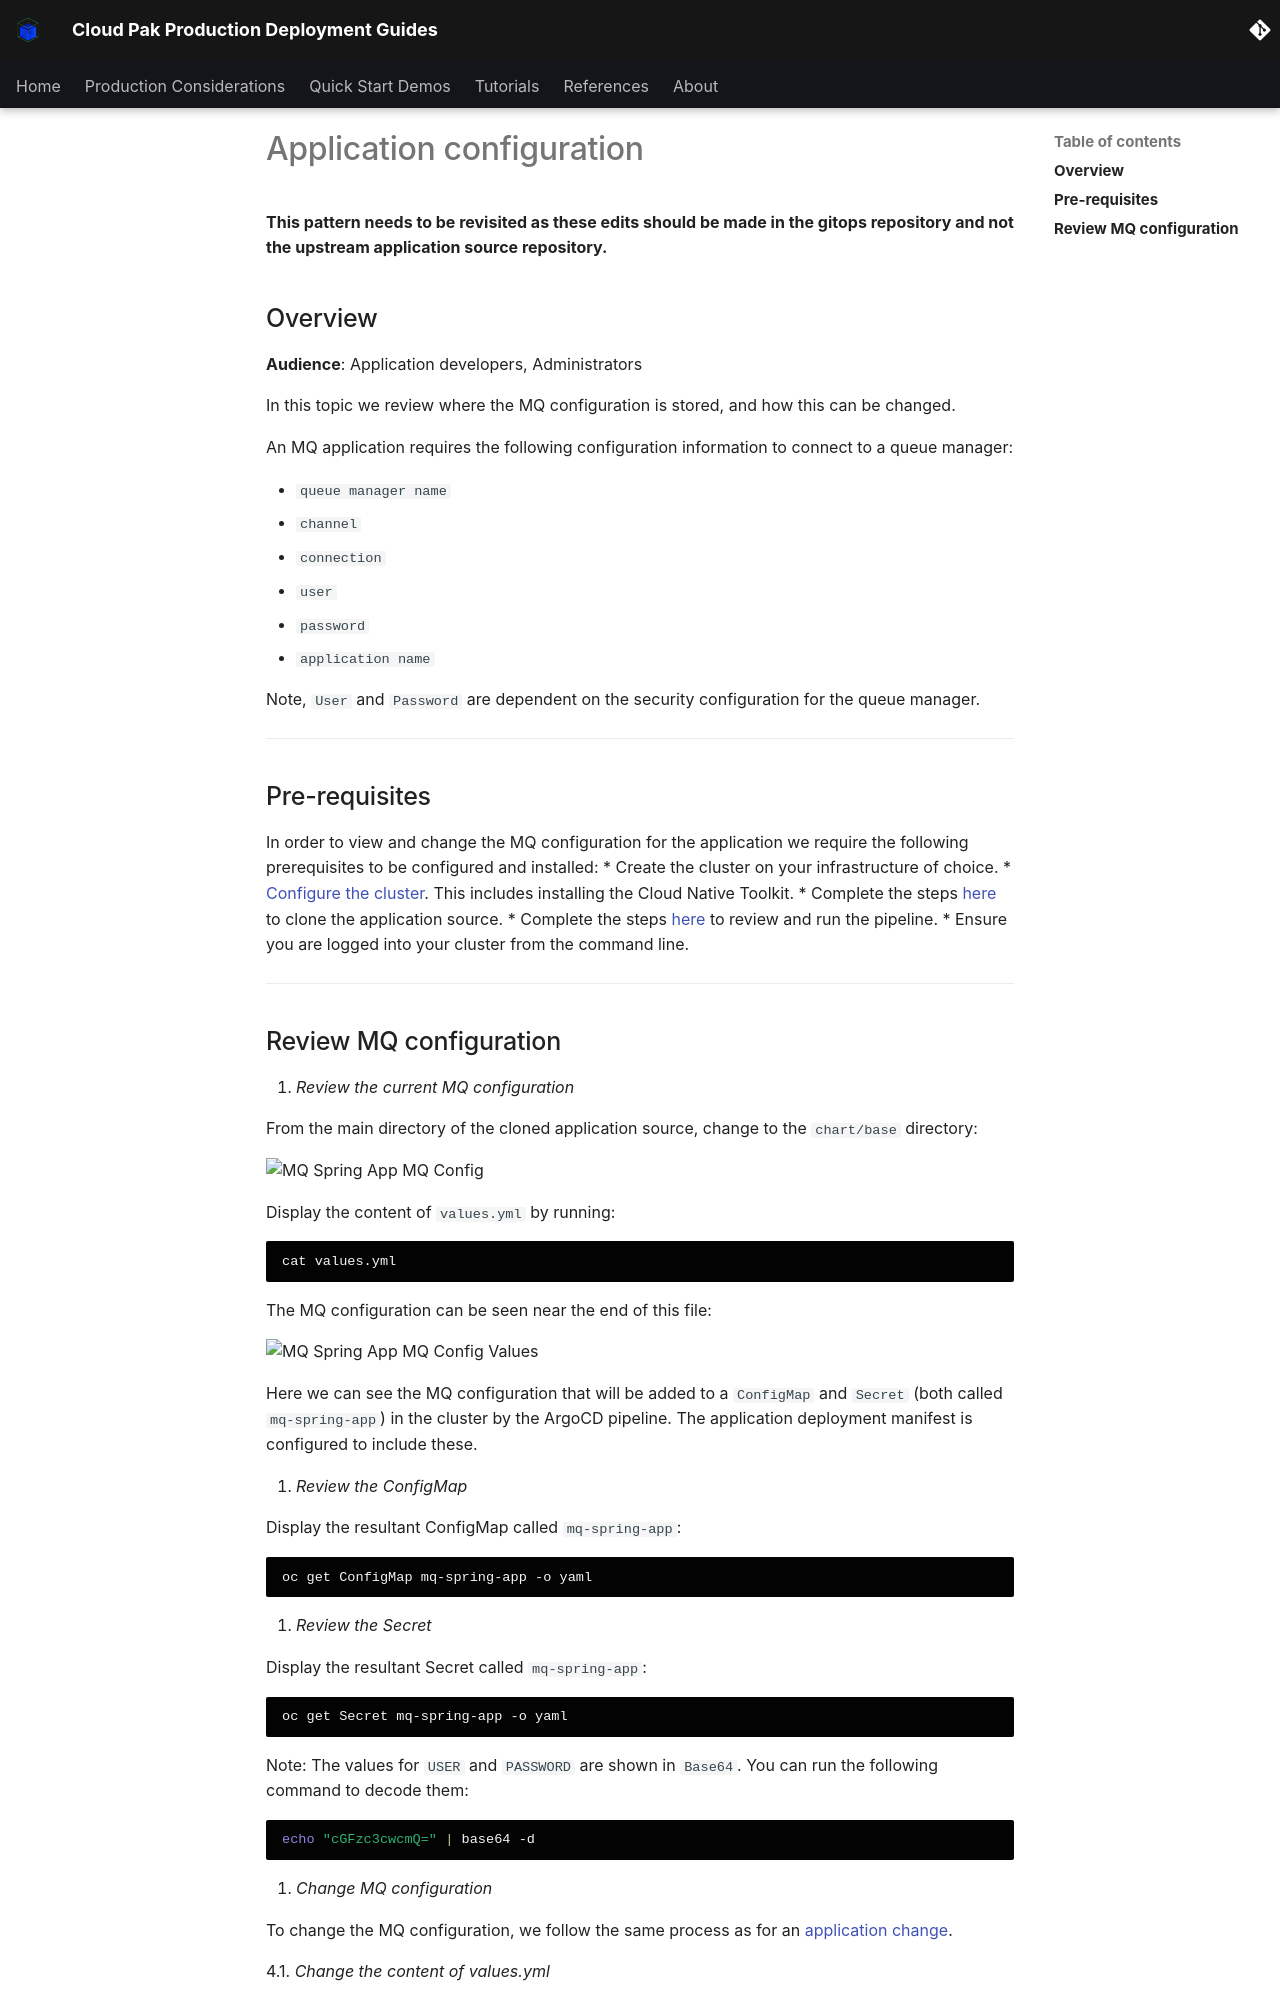

repository: ncolon/production-deployment-guides · page: guides/cp4i/mq/app-pipeline/topic4/index.html · generator: mkdocs

# Application configuration

<!--- cSpell:ignore  pipelinerun mqsc msqc runmqsc dockerconfigjson queuemanager QMID podman ibmgaragecloud cntk cnkt eventid gitrevision gitrepositoryurl odowdaibm MQSC replicaset eventlistener triggerbinding triggertemplate mqcicd qmgr Artifactory configmaps OIDC CHLAUTH templating sealedsecret jmeter -->

<InlineNotification kind="warning"><strong>This pattern needs to be revisited as these edits should be made in the gitops repository and not the upstream application source repository.</strong></InlineNotification>

## Overview

**Audience**: Application developers, Administrators

In this topic we review where the MQ configuration is stored, and how this can be changed.

An MQ application requires the following configuration information to connect to a queue manager:

* `queue manager name`
* `channel`
* `connection`
* `user`
* `password`
* `application name`

Note, `User` and `Password` are dependent on the security configuration for the queue manager.

---

## Pre-requisites

In order to view and change the MQ configuration for the application we require the following prerequisites to be configured and installed:
* Create the cluster on your infrastructure of choice.
* [Configure the cluster](../cluster-config/gitops-tekton-argocd.md). This includes installing the Cloud Native Toolkit.
* Complete the steps [here](topic1.md) to clone the application source.
* Complete the steps [here](topic2.md) to review and run the pipeline.
* Ensure you are logged into your cluster from the command line.

---
